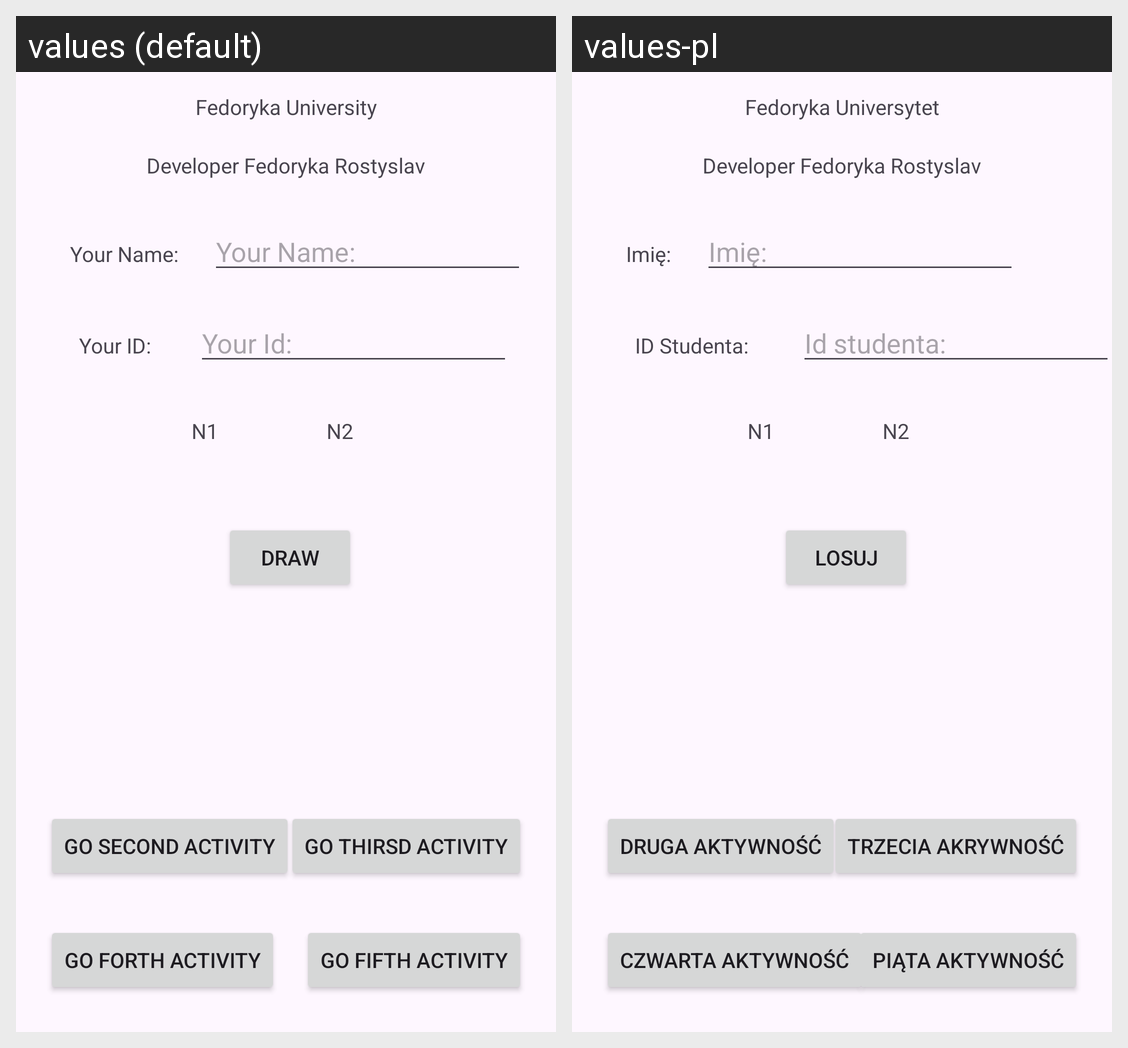

This grid shows one Android layout under two languages. Give, for every string resource on the screen, its name, the default text and each shown locale's text.
Android screen res/layout/activity_main.xml rendered under 2 locales, left to right: values (default), values-pl. Device: Nexus 5 (rendered at 1080×1920; each locale shown at half size, 540×960, under a caption strip naming it); theme Theme.L14_Fedoryka_62632_Kol4.
Strings drawn on this screen, with the default value and each locale's value (text and hints the layout hard-codes, and strings that could not be matched under every locale, appear in the picture but are not listed):

txtApp
  values: Fedoryka University
  values-pl: Fedoryka Universytet

txtDev
  values: Developer Fedoryka Rostyslav
  values-pl: Developer Fedoryka Rostyslav  [not translated; the default value is used]

txtName
  values: Your Name:
  values-pl: Imię:

hintName
  values: Your Name:
  values-pl: Imię:

txtNumerId
  values: Your ID:
  values-pl: ID Studenta: 

hintIdStudent
  values: Your Id:
  values-pl: Id studenta: 

btnDraw
  values: Draw
  values-pl: Losuj

btnForth
  values: Go Forth Activity
  values-pl: Czwarta Aktywność

btnGoSecond
  values: Go Second Activity
  values-pl: Druga Aktywność

btnGoThird
  values: Go Thirsd Activity
  values-pl: Trzecia Akrywność

btnGoFifth
  values: Go Fifth Activity
  values-pl: Piąta Aktywność
